Run: headless pygame with SDL's dummy video driver; simulated clock (each Clock.tick advances the game by its frame time, no real sleeping); random seed 0; keys injected as events and as key.get_pressed() state; mouse plan: one left click at the window centre at the start of phase 2, then a move to the lower-right quarter at the start of phase 3.
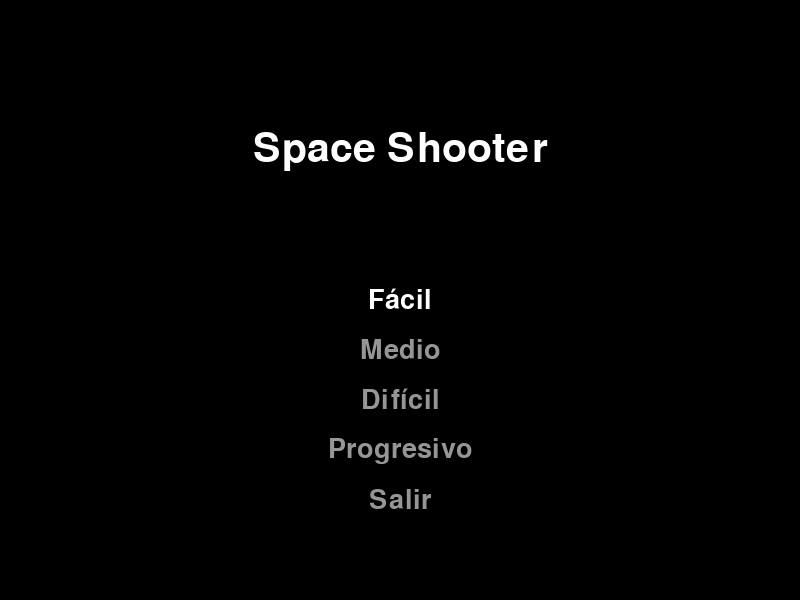
Frame 1 of 4 · flips 1–60 · no input
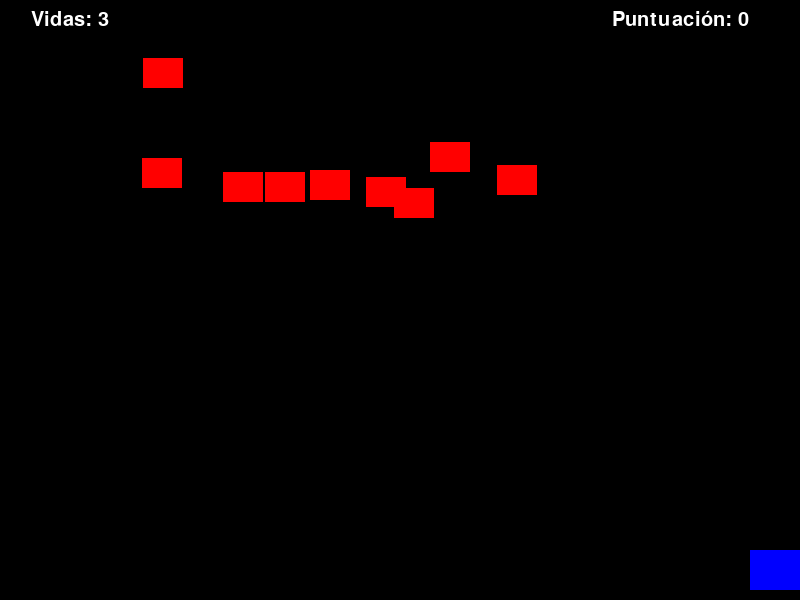
Frame 2 of 4 · flips 61–180 · clicked the window centre · tapped SPACE, RETURN · held RIGHT (→), D
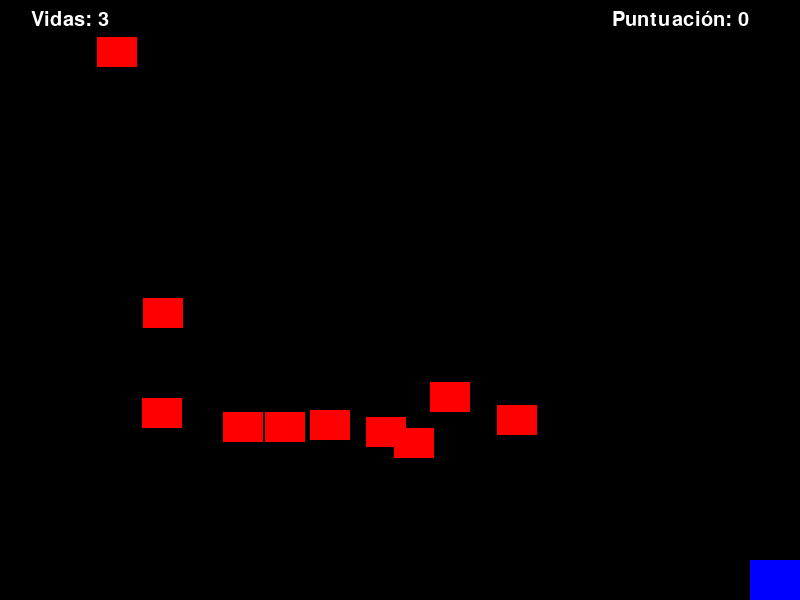
Frame 3 of 4 · flips 181–300 · moved the mouse to the lower-right quarter · held DOWN (↓), S
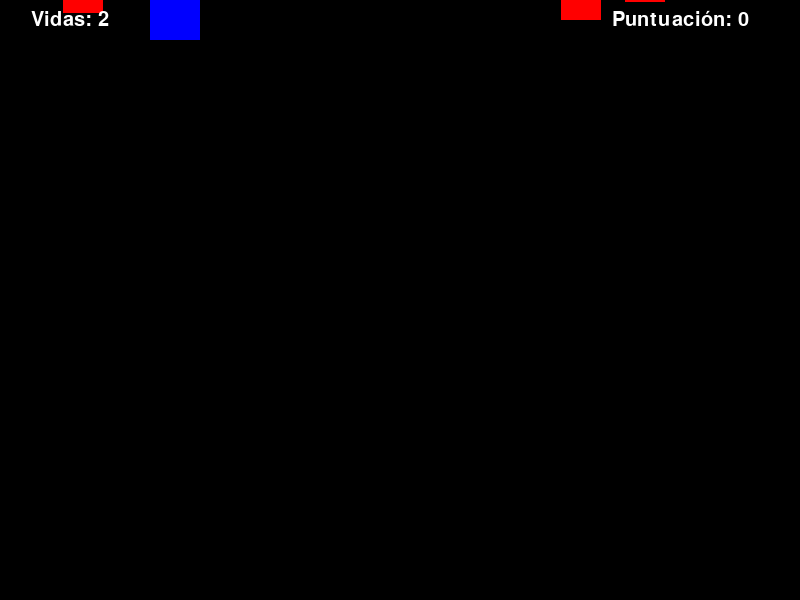
Frame 4 of 4 · flips 301–420 · held LEFT (←), A, UP (↑), W

The pygame program that drew these frames:

import pygame
import random
import sys

# Inicializar PyGame
pygame.init()

# Constantes de pantalla
ANCHO = 800
ALTO = 600
FPS = 60

# Colores
BLANCO = (255, 255, 255)
NEGRO = (0, 0, 0)
ROJO = (255, 0, 0)
AZUL = (0, 0, 255)

# Inicializar ventana
pantalla = pygame.display.set_mode((ANCHO, ALTO))
pygame.display.set_caption("Space Shooter")
clock = pygame.time.Clock()

# Cargar imágenes
nave_img = pygame.Surface((50, 40))
nave_img.fill(AZUL)
enemigo_img = pygame.Surface((40, 30))
enemigo_img.fill(ROJO)
proyectil_img = pygame.Surface((5, 10))
proyectil_img.fill(BLANCO)


#Funcion textos
def mostrar_texto(texto, tamano, x, y):
    fuente = pygame.font.SysFont(None, tamano)
    superficie = fuente.render(texto, True, BLANCO)
    rect = superficie.get_rect(center=(x, y))
    pantalla.blit(superficie, rect)

#Funcion de muertes enemigas y de la nave
def detectar_colision(rect1, rect2):
    return rect1.colliderect(rect2)


#Clase nave
class Nave:
    def __init__(self):
        self.rect = nave_img.get_rect()
        self.rect.centerx = ANCHO // 2
        self.rect.bottom = ALTO - 10
        self.velocidad = 5
        self.vidas = 3

    def mover(self, teclas):
        if teclas[pygame.K_LEFT] and self.rect.left > 0:
            self.rect.x -= self.velocidad
        if teclas[pygame.K_RIGHT] and self.rect.right < ANCHO:
            self.rect.x += self.velocidad
        if teclas[pygame.K_UP] and self.rect.top > 0:
            self.rect.y -= self.velocidad
        if teclas[pygame.K_DOWN] and self.rect.bottom < ALTO:
            self.rect.y += self.velocidad

    def dibujar(self):
        pantalla.blit(nave_img, self.rect)

#Clase enemigo
class Enemigo:
    def __init__(self, velocidad):
        self.rect = enemigo_img.get_rect()
        self.rect.x = random.randint(0, ANCHO - self.rect.width)
        self.rect.y = random.randint(-100, -40)
        self.velocidad = velocidad

    def mover(self):
        self.rect.y += self.velocidad
        if self.rect.top > ALTO:
            self.__init__(self.velocidad)

    def dibujar(self):
        pantalla.blit(enemigo_img, self.rect)

#Clase proyectil
class Proyectil:
    def __init__(self, x, y):
        self.rect = proyectil_img.get_rect(center=(x, y))
        self.velocidad = -8

    def mover(self):
        self.rect.y += self.velocidad

    def dibujar(self):
        pantalla.blit(proyectil_img, self.rect)


# Menú
opciones_menu = ["Fácil", "Medio", "Difícil", "Progresivo", "Salir"]
opcion_seleccionada = 0
rect_opciones = []

# Variables de juego
velocidad_base = 2
definir_dificultad = False
score = 0

# Lógica del juego
nave = Nave()
enemigos = []
proyectiles = []
menu_activo = True
juego_activo = False
pausado = False
modo_progresivo = False

# Temporizador para agregar enemigos en intervalos
intervalo_agregar_enemigos = 2000  # en milisegundos
ultimo_agregado = pygame.time.get_ticks()


def reiniciar_juego():
    global nave, enemigos, proyectiles, pausado, score, modo_progresivo
    nave = Nave()
    enemigos = []
    proyectiles = []
    pausado = False
    score = 0
    modo_progresivo = False


def mostrar_menu():
    pantalla.fill(NEGRO)
    mostrar_texto("Space Shooter", 60, ANCHO // 2, ALTO // 4)

    global rect_opciones
    rect_opciones = []

    for i, opcion in enumerate(opciones_menu):
        color = BLANCO if i == opcion_seleccionada else (150, 150, 150)
        fuente = pygame.font.SysFont(None, 40)
        superficie = fuente.render(opcion, True, color)
        rect = superficie.get_rect(center=(ANCHO // 2, ALTO // 2 + i * 50))
        rect_opciones.append(rect)  # Guardar los rectángulos para comprobar clics
        pantalla.blit(superficie, rect)

    pygame.display.flip()


def mostrar_pausa():
    pantalla.fill(NEGRO)
    mostrar_texto("Juego en pausa", 50, ANCHO // 2, ALTO // 2 - 40)
    mostrar_texto("Presiona P para continuar", 30, ANCHO // 2, ALTO // 2 + 40)
    mostrar_texto("Presiona M para volver al menú", 30, ANCHO // 2, ALTO // 2 + 80)
    pygame.display.flip()


# Bucle principal
while True:
    clock.tick(FPS)
    for evento in pygame.event.get():
        if evento.type == pygame.QUIT:
            pygame.quit()
            sys.exit()

        if menu_activo:
            if evento.type == pygame.KEYDOWN:
                if evento.key == pygame.K_UP:
                    opcion_seleccionada = (opcion_seleccionada - 1) % len(opciones_menu)
                elif evento.key == pygame.K_DOWN:
                    opcion_seleccionada = (opcion_seleccionada + 1) % len(opciones_menu)
                elif evento.key == pygame.K_RETURN:
                    if opcion_seleccionada == 4:  # Opción "Salir"
                        pygame.quit()
                        sys.exit()
                    else:
                        reiniciar_juego()
                        modo_progresivo = False
                        if opcion_seleccionada == 0:
                            velocidad_base = 2
                        elif opcion_seleccionada == 1:
                            velocidad_base = 5
                        elif opcion_seleccionada == 2:
                            velocidad_base = 10
                        elif opcion_seleccionada == 3:
                            velocidad_base = 2
                            modo_progresivo = True
                        enemigos = [Enemigo(velocidad_base) for _ in range(8)]
                        menu_activo = False
                        juego_activo = True

            # Detectar clic del mouse
            if evento.type == pygame.MOUSEBUTTONDOWN and evento.button == 1:  # Clic izquierdo
                mouse_pos = pygame.mouse.get_pos()
                for idx, rect in enumerate(rect_opciones):
                    if rect.collidepoint(mouse_pos):
                        if idx == 4:  # Opción "Salir"
                            pygame.quit()
                            sys.exit()
                        else:
                            reiniciar_juego()
                            modo_progresivo = False
                            if idx == 0:
                                velocidad_base = 2
                            elif idx == 1:
                                velocidad_base = 5
                            elif idx == 2:
                                velocidad_base = 10
                            elif idx == 3:
                                velocidad_base = 2
                                modo_progresivo = True
                            enemigos = [Enemigo(velocidad_base) for _ in range(8)]
                            menu_activo = False
                            juego_activo = True

        if juego_activo and evento.type == pygame.KEYDOWN:
            if evento.key == pygame.K_SPACE:
                proyectiles.append(Proyectil(nave.rect.centerx, nave.rect.top))
            if evento.key == pygame.K_p:
                pausado = not pausado
            if pausado and evento.key == pygame.K_m:
                # Volver al menú principal si el juego está pausado
                reiniciar_juego()
                menu_activo = True
                juego_activo = False

    teclas = pygame.key.get_pressed()

    if menu_activo:
        mostrar_menu()

    elif juego_activo:
        if pausado:
            mostrar_pausa()
            continue

        pantalla.fill(NEGRO)

        nave.mover(teclas)
        nave.dibujar()

        # Comprobar si ha pasado el intervalo para agregar nuevos enemigos
        if pygame.time.get_ticks() - ultimo_agregado > intervalo_agregar_enemigos:
            enemigos.append(Enemigo(velocidad_base))
            ultimo_agregado = pygame.time.get_ticks()

        for enemigo in enemigos[:]:
            if modo_progresivo:
                enemigo.velocidad = velocidad_base + score // 5
            enemigo.mover()
            enemigo.dibujar()
            if detectar_colision(nave.rect, enemigo.rect):
                nave.vidas -= 1
                enemigos = [Enemigo(velocidad_base) for _ in range(8)]
                if nave.vidas <= 0:
                    mostrar_texto("¡Has perdido!", 50, ANCHO // 2, ALTO // 2)
                    pygame.display.flip()
                    pygame.time.delay(2000)
                    reiniciar_juego()
                    menu_activo = True
                    juego_activo = False
                    break

        for proyectil in proyectiles[:]:
            proyectil.mover()
            proyectil.dibujar()
            if proyectil.rect.bottom < 0:
                proyectiles.remove(proyectil)
            else:
                for enemigo in enemigos:
                    if detectar_colision(proyectil.rect, enemigo.rect):
                        enemigos.remove(enemigo)
                        enemigos.append(Enemigo(velocidad_base))  # Reemplazar enemigo
                        if proyectil in proyectiles:
                            proyectiles.remove(proyectil)
                        score += 1
                        break

        mostrar_texto(f"Vidas: {nave.vidas}", 30, 70, 20)
        mostrar_texto(f"Puntuación: {score}", 30, ANCHO - 120, 20)
        pygame.display.flip()
